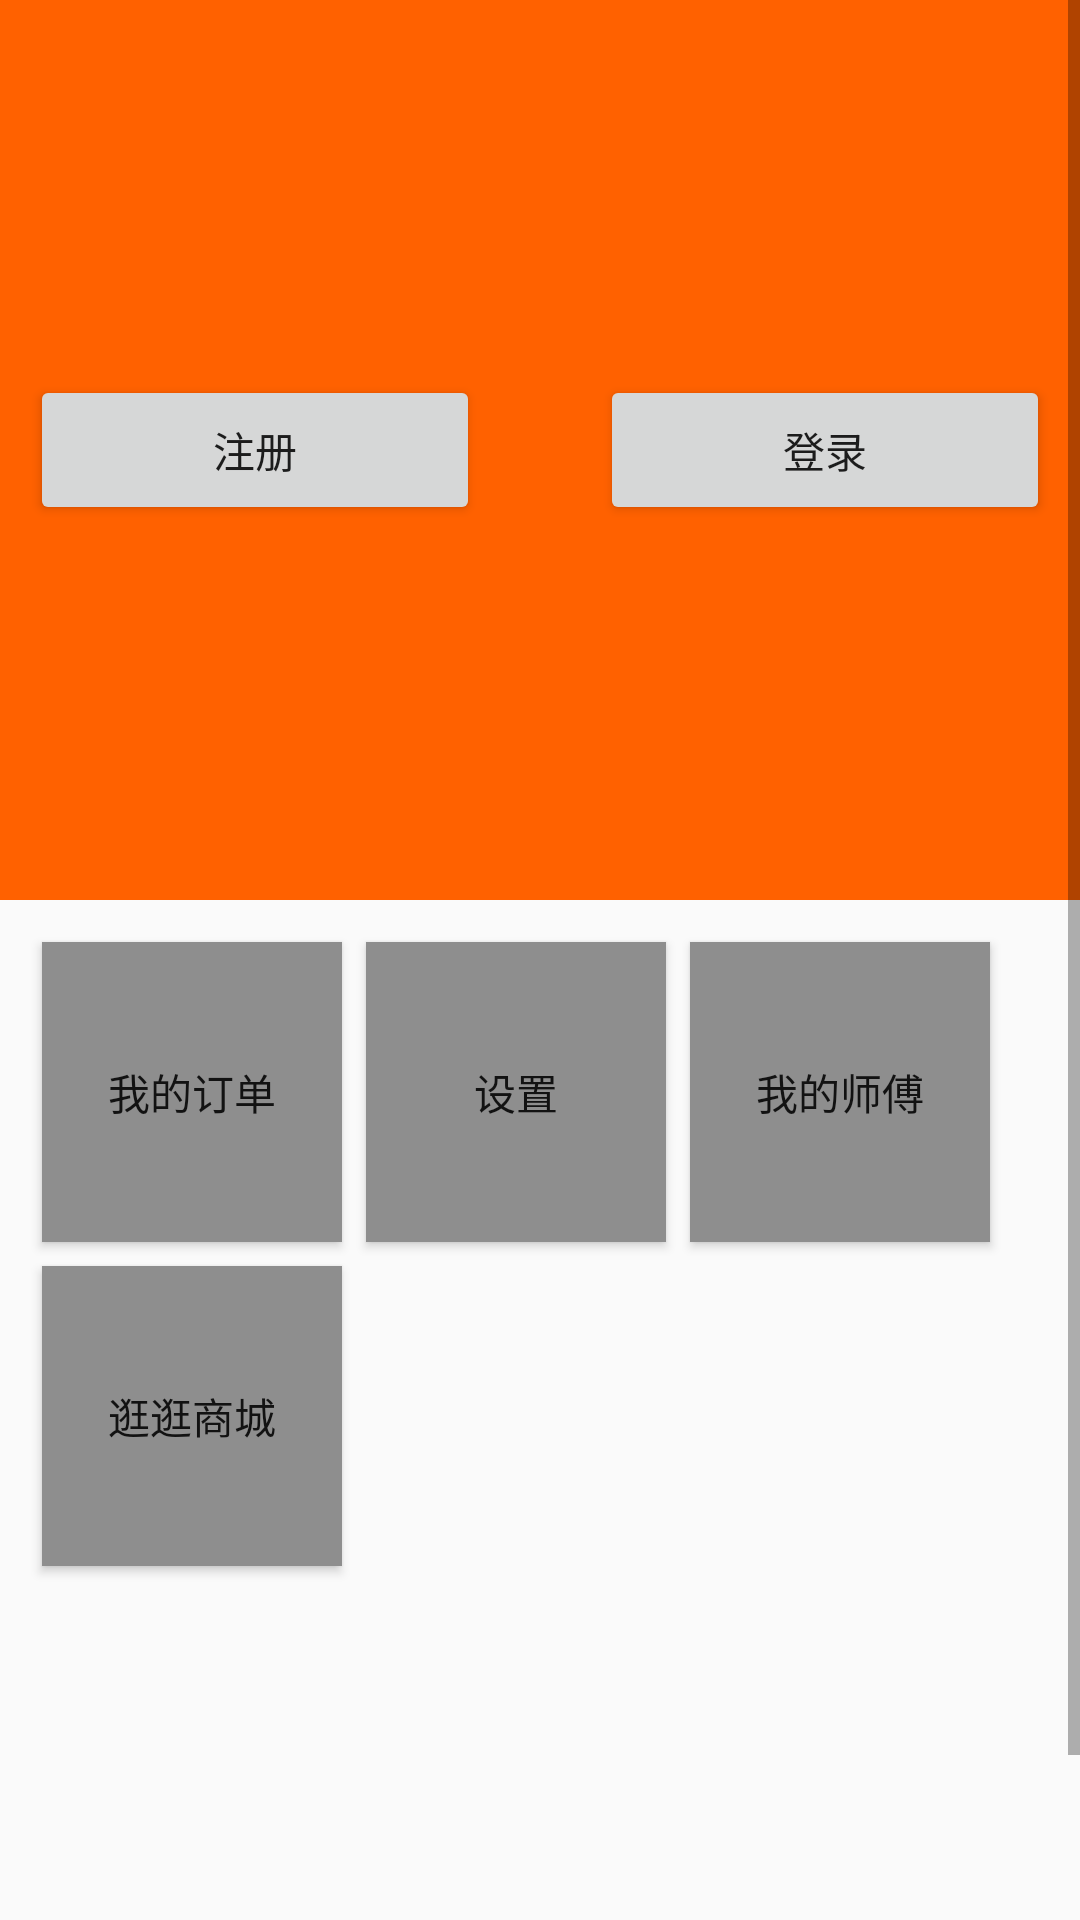

The Android layout XML behind this screen, and the referenced resources:
<!-- AndroidManifest.xml: application theme AppTheme -->
<!-- res/layout/fragment_mine.xml -->
<ScrollView xmlns:android="http://schemas.android.com/apk/res/android"
    xmlns:tools="http://schemas.android.com/tools"
    android:layout_width="match_parent"
    android:layout_height="match_parent"
    tools:context="com.haipeng.decoration.fragment.HomePageFragment">


    <LinearLayout
        android:layout_width="match_parent"
        android:layout_height="match_parent"
        android:orientation="vertical">

        <RelativeLayout
            android:layout_width="match_parent"
            android:layout_height="300dp">

            <ImageView
                android:layout_width="match_parent"
                android:layout_height="match_parent"
                android:background="@color/colorTheme" />

            <LinearLayout
                android:id="@+id/ll_sign_in_ok"
                android:layout_width="match_parent"
                android:layout_height="100dp"
                android:layout_centerInParent="true"
                android:gravity="center"
                android:visibility="gone">

                <TextView
                    android:id="@+id/tv_name"
                    android:layout_width="wrap_content"
                    android:layout_height="wrap_content"
                    android:layout_gravity="center"
                    android:gravity="center"
                    android:text="张三"
                    android:textSize="26sp" />
            </LinearLayout>

            <LinearLayout
                android:id="@+id/ll_init_sign"
                android:layout_width="match_parent"
                android:layout_height="100dp"
                android:layout_centerInParent="true"
                android:gravity="center"
                android:orientation="horizontal">

                <Button
                    android:id="@+id/btn_sign_up"
                    android:layout_width="150dp"
                    android:layout_height="50dp"
                    android:layout_marginRight="40dp"
                    android:text="注册" />

                <Button
                    android:id="@+id/btn_sign_in"
                    android:layout_width="150dp"
                    android:layout_height="50dp"
                    android:text="登录" />
            </LinearLayout>
        </RelativeLayout>

        <GridLayout
            android:layout_width="match_parent"
            android:layout_height="400dp"
            android:columnCount="3"
            android:padding="10dp"
            android:useDefaultMargins="true">
            


            <Button
                android:id="@+id/tv_myOrder"
                android:layout_width="100dp"
                android:layout_height="100dp"
                android:background="@color/colorGray"
                android:text="我的订单" />
            
            <Button
                android:id="@+id/tv_myInfo"
                android:layout_width="100dp"
                android:layout_height="100dp"
                android:background="@color/colorGray"
                android:text="设置" />
            
            <Button
                android:id="@+id/btn_master"
                android:layout_width="100dp"
                android:layout_height="100dp"
                android:background="@color/colorGray"
                android:text="我的师傅" />
            
            <Button
                android:id="@+id/btn_store"
                android:layout_width="100dp"
                android:layout_height="100dp"
                android:background="@color/colorGray"
                android:text="逛逛商城" />
            

        </GridLayout>
    </LinearLayout>

</ScrollView>
<!-- resources referenced by this layout -->
<resources>
  <color name="colorGray">#8E8E8E</color>
  <color name="colorTheme">#FF6100</color>
  <style name="AppTheme" parent="Theme.AppCompat.Light.DarkActionBar">
          
          <item name="colorPrimary">@color/colorPrimary</item>
          <item name="colorPrimaryDark">@color/colorPrimaryDark</item>
          <item name="colorAccent">@color/colorAccent</item>
          <item name="windowNoTitle">true</item>
      </style>
  <color name="colorPrimary">#FF3100</color>
  <color name="colorPrimaryDark">#FF6100</color>
  <color name="colorAccent">#FF4081</color>
</resources>
